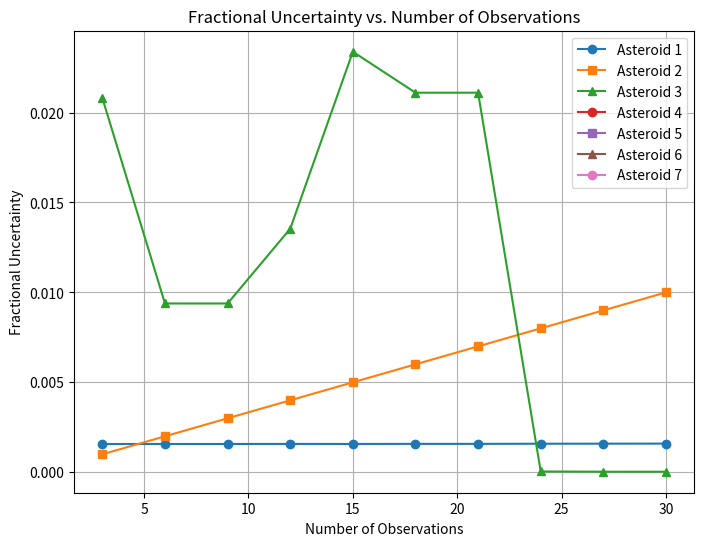

Write the Python code that produced this figure.
import matplotlib.pyplot as plt
import numpy as np

#ORBPAR= eccentricity,semi-majoraxis,long.ascendingnode,inclination,argumentofperiapsis 
#5graphstotal

num_observationsH=[3,6,9,12,15,18,21,24,27,30]
helio_uncertainty = [0.001570363308,0.001571844221,0.001571844221,0.001574826287,0.00157294234,0.00157813036,0.00157813036,0.001585783949,0.001589206577,0.00159247595]  

num_observationsK= [3,6,9,12,15,18,21,24,27,30]
kallisto_uncertainty = [0.001,0.002,0.003,0.004,0.005,0.006,0.007,0.008,0.009,0.01]  

num_observationsA=[3,6,9,12,15,18,21,24,27,30]
aneas_uncertainty = [0.02081167404,0.00938346858,0.00938346858,0.01353782977,0.02338115986,0.02110302894,0.02110302894,4.27E-05,3.01E-05,2.95E-05]  

num_observationsM=[]
marion_uncertainty=[]

num_observationsD=[]
deborah_uncertainty=[]

num_observationsT=[]
themis_uncertainty=[]

num_observationsE=[]
eurykleia_uncertainty=[]



plt.figure(figsize=(8, 6))
plt.title('Fractional Uncertainty vs. Number of Observations')
plt.plot(num_observationsH, helio_uncertainty, label='Asteroid 1', marker='o')
plt.plot(num_observationsK, kallisto_uncertainty, label='Asteroid 2', marker='s')
plt.plot(num_observationsA, aneas_uncertainty, label='Asteroid 3', marker='^')
plt.plot(num_observationsM, marion_uncertainty, label='Asteroid 4', marker='o')
plt.plot(num_observationsT, themis_uncertainty, label='Asteroid 5', marker='s')
plt.plot(num_observationsD, deborah_uncertainty, label='Asteroid 6', marker='^')
plt.plot(num_observationsE, eurykleia_uncertainty, label='Asteroid 7', marker='o')
plt.xlabel('Number of Observations')
plt.ylabel('Fractional Uncertainty')
plt.grid(True)
plt.legend()
plt.show()






